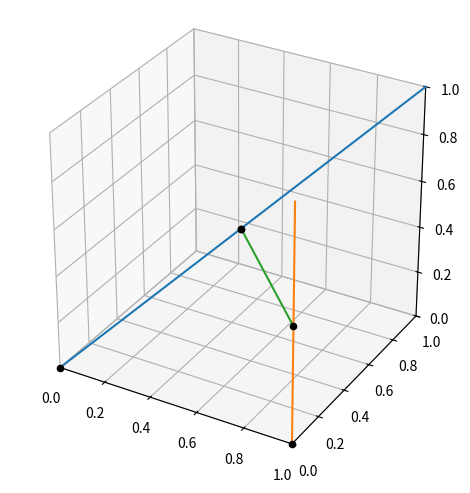

Source code (Python):
from math import sqrt
from matplotlib import pyplot as plt
import numpy as np


"""
    Demonstrate c function line_line_closest_points3d (original mention)
        # we translated with python.

[redacted]
        "points of closest approach" on two 3D lines.  It also classifies
        the lines as parallel, intersecting, or (the generic case) skew.

        [ref]: https://people.csail.mit.edu/teller/geomlib/linelinecp.c
"""

eps = 1e-7
maxreciplen = 1. / eps


class point:
    def __init__(self, x, y, z):
        self.x, self.y, self.z = x, y, z

    def dist(self, other):
        (x, y, z), (_x, _y, _z) = self, other
        return sqrt(sum(di**2 for di in [x - _x, y - _y, z - _z]))

    def __iter__(self):
        return iter((self.x, self.y, self.z))

    def __add__(self, other):
        """ vector sum """
        return point(*(xi + _xi for xi, _xi in zip(self, other)))

    def __repr__(self):
        return f"({self.x}, {self.y}, {self.z})"

    def cross(self, other):
        """ cross/outer product with `self` times `other` """
        (x, y, z), (_x, _y, _z) = self, other
        return point(y * _z - z * _y, z * _x - x * _z, x * _y - y * _x)

    def dot(self, other):
        """ dot/inner product with `self` times `other` """
        return sum(xi * _xi for xi, _xi in zip(self, other))

    def mag(self):
        """ distance from the origin (`hypot` in python math package) """
        return sqrt(self.dot(self))

    def recip_mag(self):
        """ reciprocal (inversed) magnitude """
        return 1. / self.mag()

    def norm(self):
        """ normalize vector of self (same direction and unit norm) """
        if (d := self.recip_mag()) > maxreciplen:
            return point(0, 0, 0)
        return point(self.x * d, self.y * d, self.z * d)

    def dist_to_plane(self, f):
        """ dist from `self` to `f` """
        (x, y, z), (a, b, c, d) = self, f
        return (x * a) + (y * b) + (z * c) + d

    def lerp(self, other, t):
        """ linear interpolation: return new point: (1 - t)a + tb """
        (x, y, z), (_x, _y, _z) = self, other
        return point((_t := 1 - t)*x + t*_x, _t*y + t*_y, _t*z + t*_z)

    @classmethod
    def line_line_closest_point3d(self, adir, a, bdir, b):
        """ computes pair of points pA on line A and  pB on line B such that
            pA and pB are closest each other. """
        # connecting line is perpendicular to both
        if (cdir := adir.cross(bdir).norm()).mag() <= eps:
            # lines are near-parallel -- infinitely many pairs being closest
            return a, b
        ac = plane.from_two_vectors_and_point(cdir, adir, a)
        bc = plane.from_two_vectors_and_point(cdir, bdir, b)
        pA = bc.intersect_from_line_through(a, a + adir)
        pB = ac.intersect_from_line_through(b, b + bdir)
        return (pA, pB)

    def draw(self):
        plt.gca().scatter([self.x], [self.y], [self.z], color='k', marker='o')

    def draw_line(self, other):
        (x, y, z), (_x, _y, _z) = self, other
        plt.gca().plot([x, _x], [y, _y], [z, _z])


class plane:
    def __init__(self, a, b, c, d):
        """ plane: ax + by + cz + z = 0 """
        self.a, self.b, self.c, self.d = a, b, c, d

    def __iter__(self):
        """ to be used to unpack coordinates """
        return iter((self.a, self.b, self.c, self.d))

    def __repr__(self):
        return f"plane: {self.a}x + {self.b} y + {self.c} z + {self.d} = 0"

    def intersect_from_line_through(self, a, b):
        """ return intersection with line passing points a and b """
        mdota, mdotb = a.dist_to_plane(self), b.dist_to_plane(self)
        if abs((denom := mdota - mdotb) / (abs(mdota)+abs(mdotb))) < eps:
            return
        return a.lerp(b, mdota / denom)

    @classmethod
    def from_two_vectors_and_point(self, u, v, p):
        """ cross product of u and v defines normal vector and through p """
        (a, b, c), (x, y, z) = u.cross(v).norm(), p
        return plane(a, b, c, -(a * x + b * y + c * z))

    def draw(self):
        x, y = np.linspace(-5, 5, 10), np.linspace(-5, 5, 10)
        X, Y = np.meshgrid(x, y)
        Z = (self.a * X + self.b * Y + self.d) / -self.c
        plt.gca().plot_surface(X, Y, Z, alpha=0.3, cmap='viridis')


if __name__ == '__main__':
    ax = plt.gcf().add_subplot(111, projection='3d')
    ax.set_xlim(0., 1.)
    ax.set_ylim(0., 1.)
    ax.set_zlim(0., 1.)
    ax.set_box_aspect([1., 1., 1.])

    A = point(0, 0, 0)
    adir = point(1, 1, 1)
    B = point(1, 0.0, 0.0)
    bdir = point(0, 0, 1)
    pA, pB = point.line_line_closest_point3d(adir, A, bdir, B)

    A.draw()
    B.draw()
    A.draw_line(A + adir)
    B.draw_line(B + bdir)

    pA.draw()
    pA.draw()
    pB.draw()
    pA.draw_line(pB)

    plt.tight_layout()
    plt.show()
